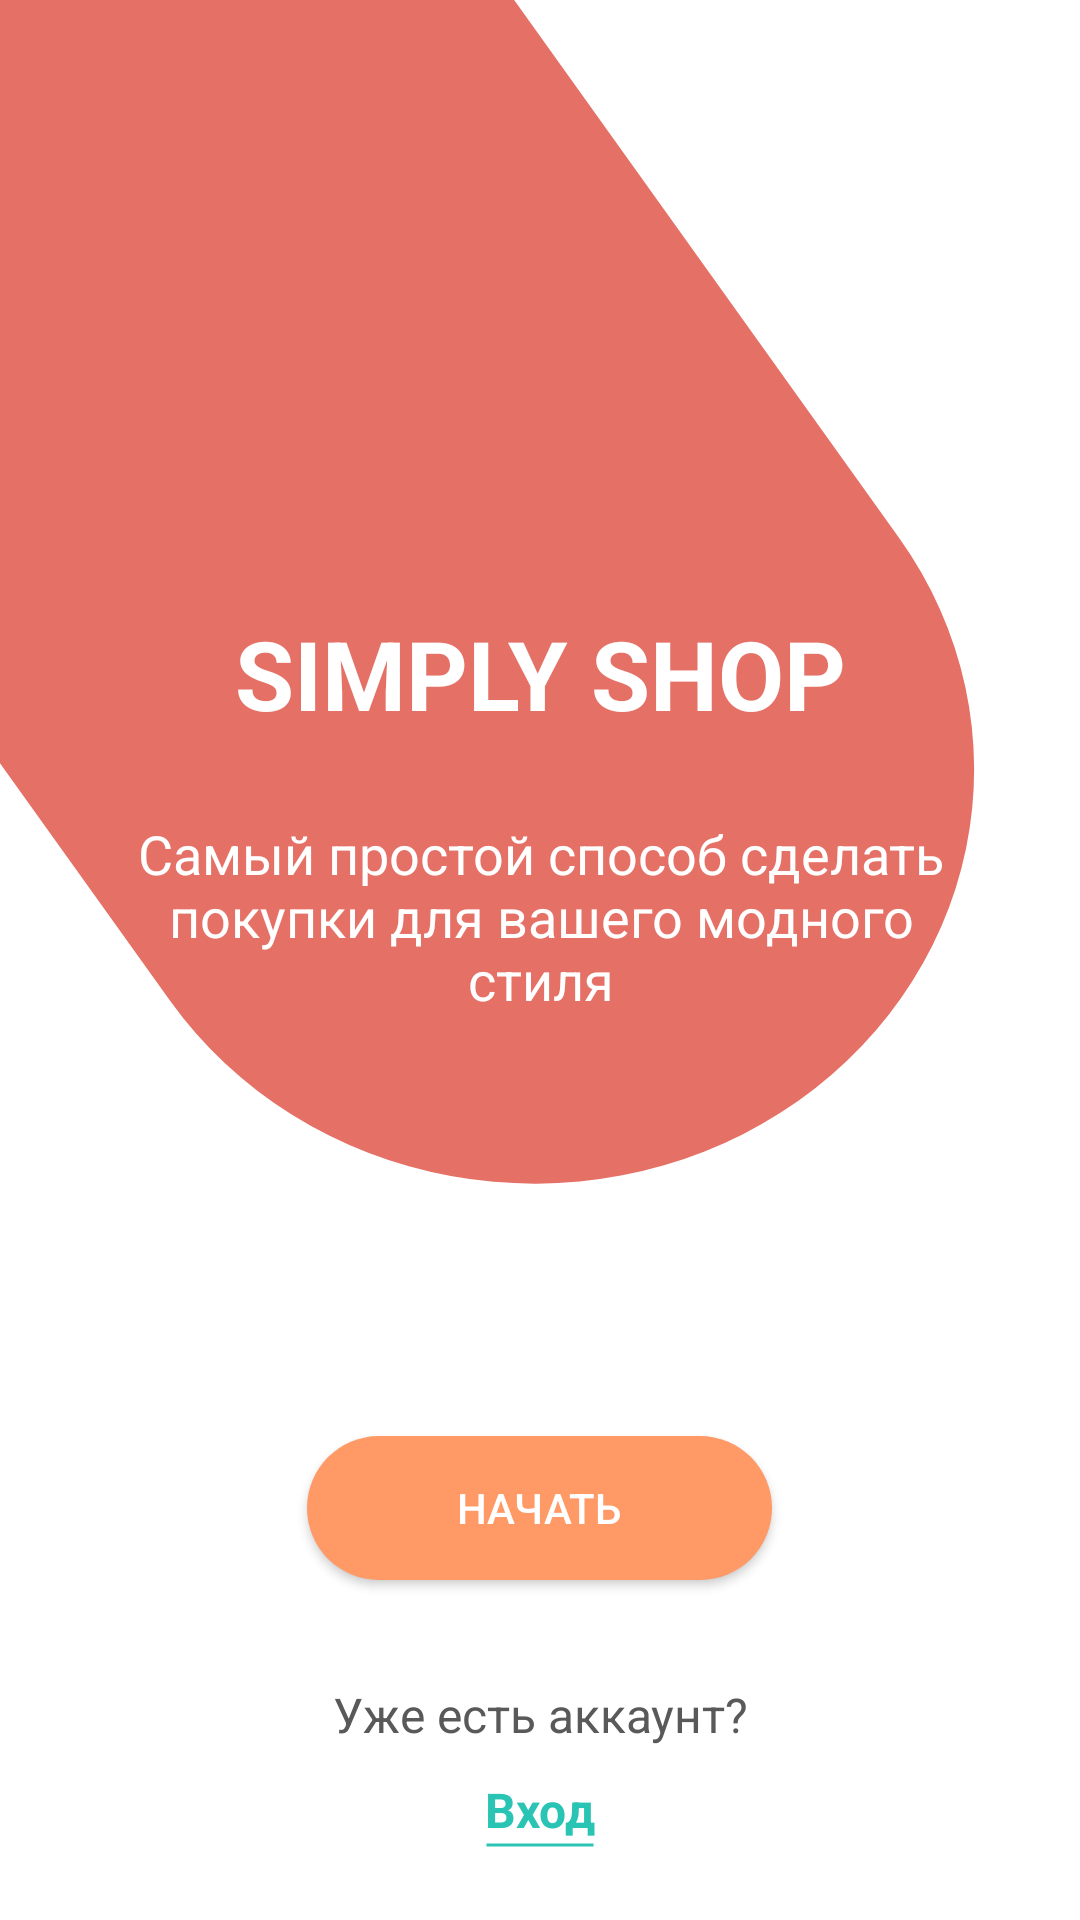

Write the Android layout XML for this screen, with the resource values it uses.
<!-- AndroidManifest.xml: application theme AppTheme.NoActionBar -->
<!-- res/layout/activity_splash_screen.xml -->
<?xml version="1.0" encoding="utf-8"?>
<RelativeLayout xmlns:android="http://schemas.android.com/apk/res/android"
    xmlns:tools="http://schemas.android.com/tools"
    xmlns:app="http://schemas.android.com/apk/res-auto"
    android:id="@+id/soft_on_boarding_page_bg"
    android:layout_width="match_parent"
    android:layout_height="match_parent"
    android:background="@color/white"
    tools:context=".activities.SplashScreenActivity">


    <LinearLayout
        android:layout_width="match_parent"
        android:layout_height="match_parent"
        android:layout_alignParentStart="true"
        android:layout_alignParentTop="true"
        android:orientation="vertical">

        <android.support.constraint.ConstraintLayout
            android:layout_width="match_parent"
            android:layout_height="0dp"
            android:layout_weight="1"
            android:orientation="vertical"
            android:paddingBottom="30dp">

            <ImageView
                android:id="@+id/splash_screen_bg"
                android:layout_width="match_parent"
                android:layout_height="match_parent"
                android:contentDescription="@string/app_name"
                android:scaleType="fitXY"
                android:src="@drawable/ic_bg"
                app:layout_constraintBottom_toBottomOf="parent"
                app:layout_constraintEnd_toEndOf="parent"
                app:layout_constraintStart_toStartOf="parent"
                app:layout_constraintTop_toTopOf="parent" />

            <TextView
                android:id="@+id/textView2"
                android:layout_width="wrap_content"
                android:layout_height="wrap_content"
                android:text="SIMPLY SHOP"
                android:textColor="@color/white"
                android:textSize="32sp"
                android:textStyle="bold"
                app:layout_constraintBottom_toBottomOf="@+id/splash_screen_bg"
                app:layout_constraintEnd_toEndOf="@+id/splash_screen_bg"
                app:layout_constraintStart_toStartOf="@+id/splash_screen_bg"
                app:layout_constraintTop_toTopOf="parent" />

            <TextView
                android:layout_width="300dp"
                android:layout_height="wrap_content"
                android:layout_marginStart="8dp"
                android:layout_marginTop="8dp"
                android:layout_marginEnd="8dp"
                android:layout_marginBottom="8dp"
                android:text="Самый простой способ сделать покупки для вашего модного стиля"
                android:textAlignment="center"
                android:textColor="@color/white"
                android:textSize="18sp"
                app:layout_constraintBottom_toBottomOf="@+id/splash_screen_bg"
                app:layout_constraintEnd_toEndOf="parent"
                app:layout_constraintHorizontal_bias="0.506"
                app:layout_constraintStart_toStartOf="parent"
                app:layout_constraintTop_toBottomOf="@+id/textView2"
                app:layout_constraintVertical_bias="0.152" />

        </android.support.constraint.ConstraintLayout>

        <Button
            android:id="@+id/splash_screen_start"
            android:layout_width="wrap_content"
            android:layout_height="wrap_content"
            android:layout_gravity="center"
            android:layout_marginBottom="34dp"
            android:background="@drawable/bg_begin_btn"
            android:paddingStart="50dp"
            android:paddingEnd="50dp"
            android:text="Начать"
            android:textColor="@color/white"
            app:layout_constraintBottom_toTopOf="@+id/textView"
            app:layout_constraintEnd_toEndOf="parent"
            app:layout_constraintStart_toStartOf="parent" />


        <TextView
            android:id="@+id/textView"
            android:layout_width="wrap_content"
            android:layout_height="wrap_content"
            android:layout_gravity="center"
            android:layout_marginBottom="10dp"
            android:gravity="center"
            android:text="Уже есть аккаунт?"
            android:textColor="@color/input_text"
            android:textSize="16sp" />

        <LinearLayout

            android:id="@+id/linearLayout"
            android:layout_width="wrap_content"
            android:layout_height="wrap_content"
            android:layout_gravity="center"
            android:layout_marginBottom="24dp"
            android:orientation="vertical">

            <TextView
                android:id="@+id/splash_screen_sign_in"
                android:layout_width="wrap_content"
                android:layout_height="wrap_content"
                android:text="Вход"
                android:textColor="@color/green"
                android:textSize="16sp"
                android:textStyle="bold" />

            <View
                android:layout_width="match_parent"
                android:layout_height="2dp"
                android:background="@drawable/solid_green_line" />

        </LinearLayout>


    </LinearLayout>



</RelativeLayout>
<!-- resources referenced by this layout -->
<resources>
  <color name="green">#29C4B3</color>
  <color name="input_text">#595959</color>
  <color name="white">#fff</color>
  <!-- drawable bg_begin_btn (drawable) -->
  <?xml version="1.0" encoding="utf-8"?>
  <shape xmlns:android="http://schemas.android.com/apk/res/android"
      android:shape="rectangle">
      <solid android:color="@color/begin_btn"/>
      <corners android:radius="24dp"/>
  </shape>
  <!-- drawable ic_bg: png bitmap (drawable, 310673 bytes) -->
  <!-- drawable solid_green_line (drawable) -->
  <shape xmlns:android="http://schemas.android.com/apk/res/android"
      android:shape="line" >
      <stroke
          android:dashGap="0dp"
          android:dashWidth="10dp"
          android:color="@color/green"
          android:width="1dp"/>
  </shape>
  <string name="app_name">SimplyShop</string>
  <style name="AppTheme.NoActionBar">
          <item name="windowActionBar">false</item>
          <item name="windowNoTitle">true</item>
          <item name="contentInsetStart">0dp</item>
          <item name="contentInsetEnd">0dp</item>
      </style>
  <color name="begin_btn">#FF9966</color>
</resources>
